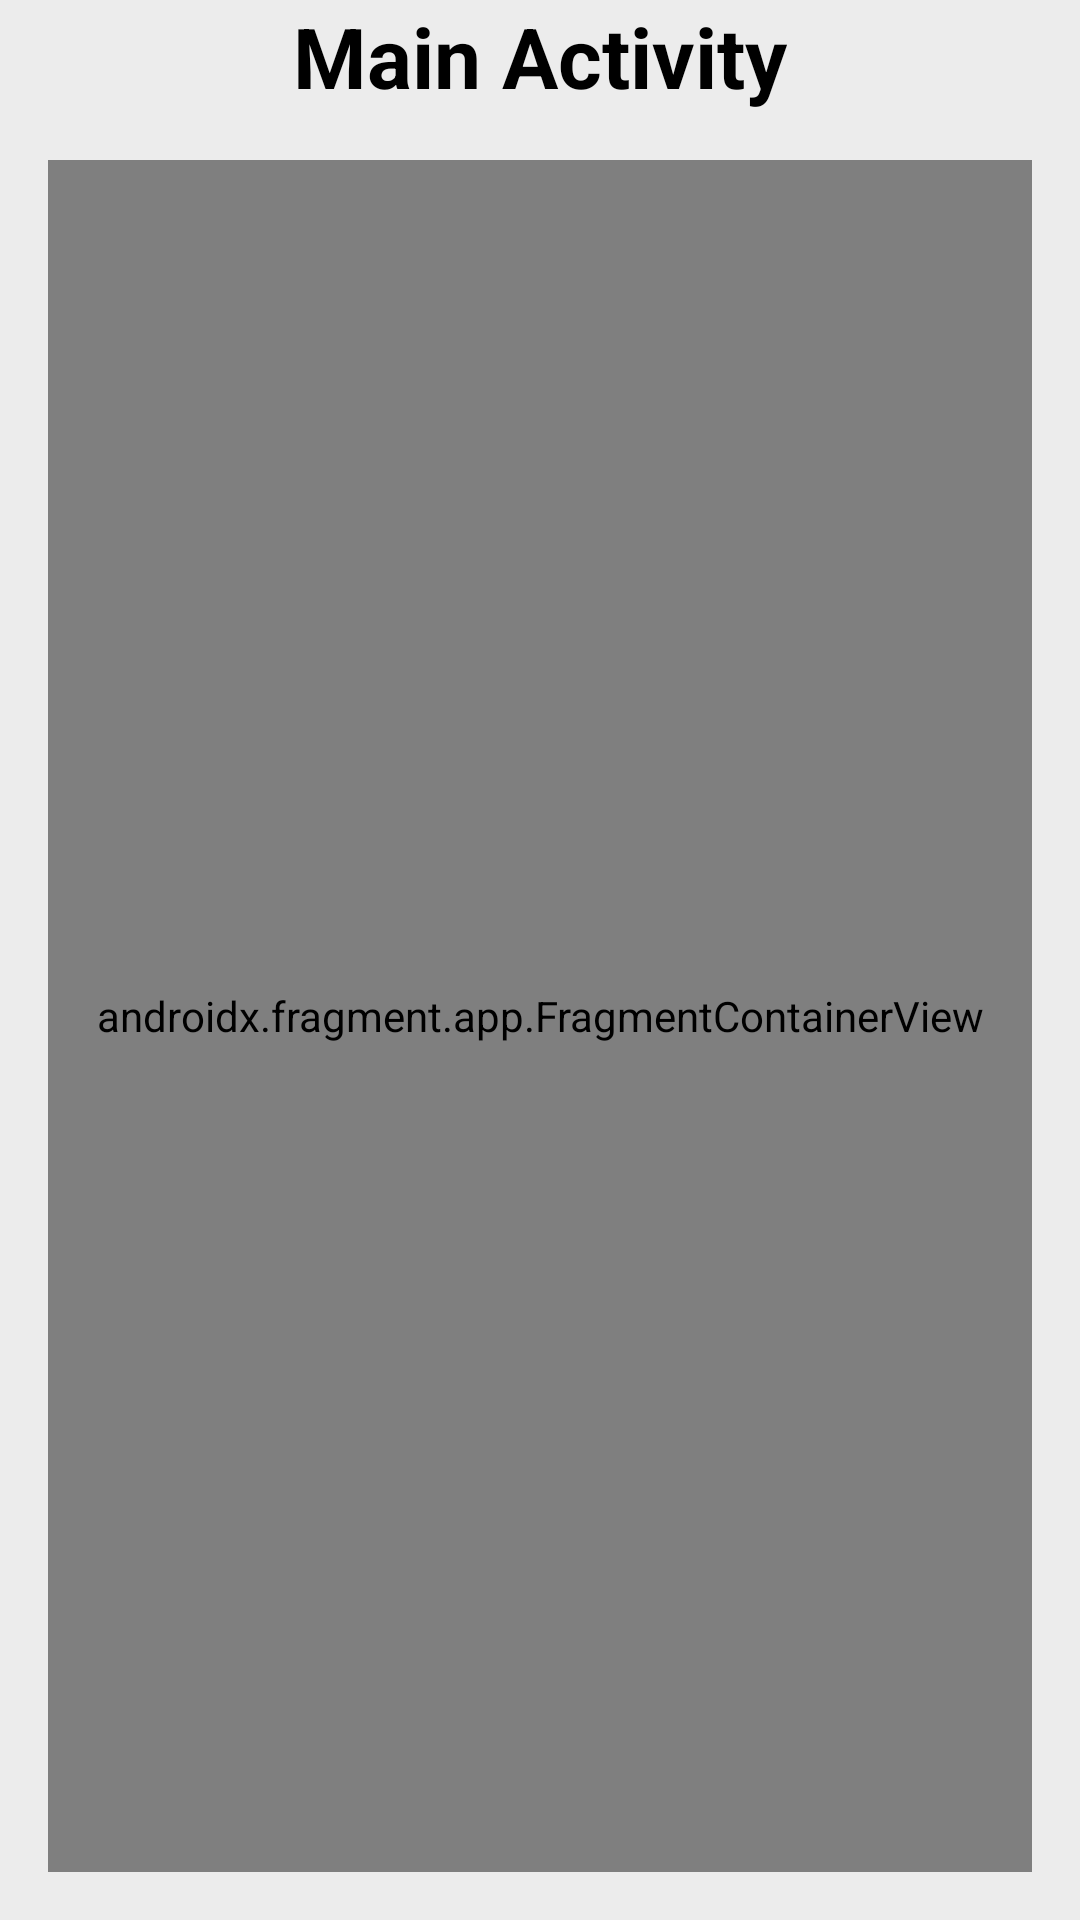

Layout XML and referenced resources for this Android screen:
<!-- AndroidManifest.xml: application theme Theme.BounceProductsApplication -->
<!-- res/layout/activity_main.xml -->
<?xml version="1.0" encoding="utf-8"?>
<androidx.constraintlayout.widget.ConstraintLayout xmlns:android="http://schemas.android.com/apk/res/android"
    xmlns:app="http://schemas.android.com/apk/res-auto"
    xmlns:tools="http://schemas.android.com/tools"
    android:layout_width="match_parent"
    android:layout_height="match_parent"
    android:background="#ECECEC"
    tools:context=".MainActivity">

    <TextView
        android:id="@+id/textView"
        android:layout_width="wrap_content"
        android:layout_height="wrap_content"
        android:text="Main Activity"
        android:textColor="@color/black"
        android:textSize="28sp"
        android:textStyle="bold"
        app:layout_constraintBottom_toTopOf="@+id/productsListFragment"
        app:layout_constraintEnd_toEndOf="parent"
        app:layout_constraintStart_toStartOf="parent"
        app:layout_constraintTop_toTopOf="parent" />

    <androidx.fragment.app.FragmentContainerView
        android:id="@+id/productsListFragment"
        android:name="com.example.bounceproductsapplication.ProductsListFragment"
        android:layout_width="match_parent"
        android:layout_height="0dp"
        android:layout_margin="16dp"
        android:background="@color/white"
        app:layout_constraintBottom_toBottomOf="parent"
        app:layout_constraintEnd_toEndOf="parent"
        app:layout_constraintStart_toStartOf="parent"
        app:layout_constraintTop_toBottomOf="@id/textView" />

</androidx.constraintlayout.widget.ConstraintLayout>
<!-- resources referenced by this layout -->
<resources>
  <style name="Theme.BounceProductsApplication" parent="Base.Theme.BounceProductsApplication" />
  <style name="Base.Theme.BounceProductsApplication" parent="Theme.Material3.DayNight.NoActionBar">
          
          
      </style>
  <!-- not gathered from this repository: default colours our renderer supplied (Android Studio template values) -->
  <color name="black">#FF000000</color>
  <color name="white">#FFFFFFFF</color>
</resources>
